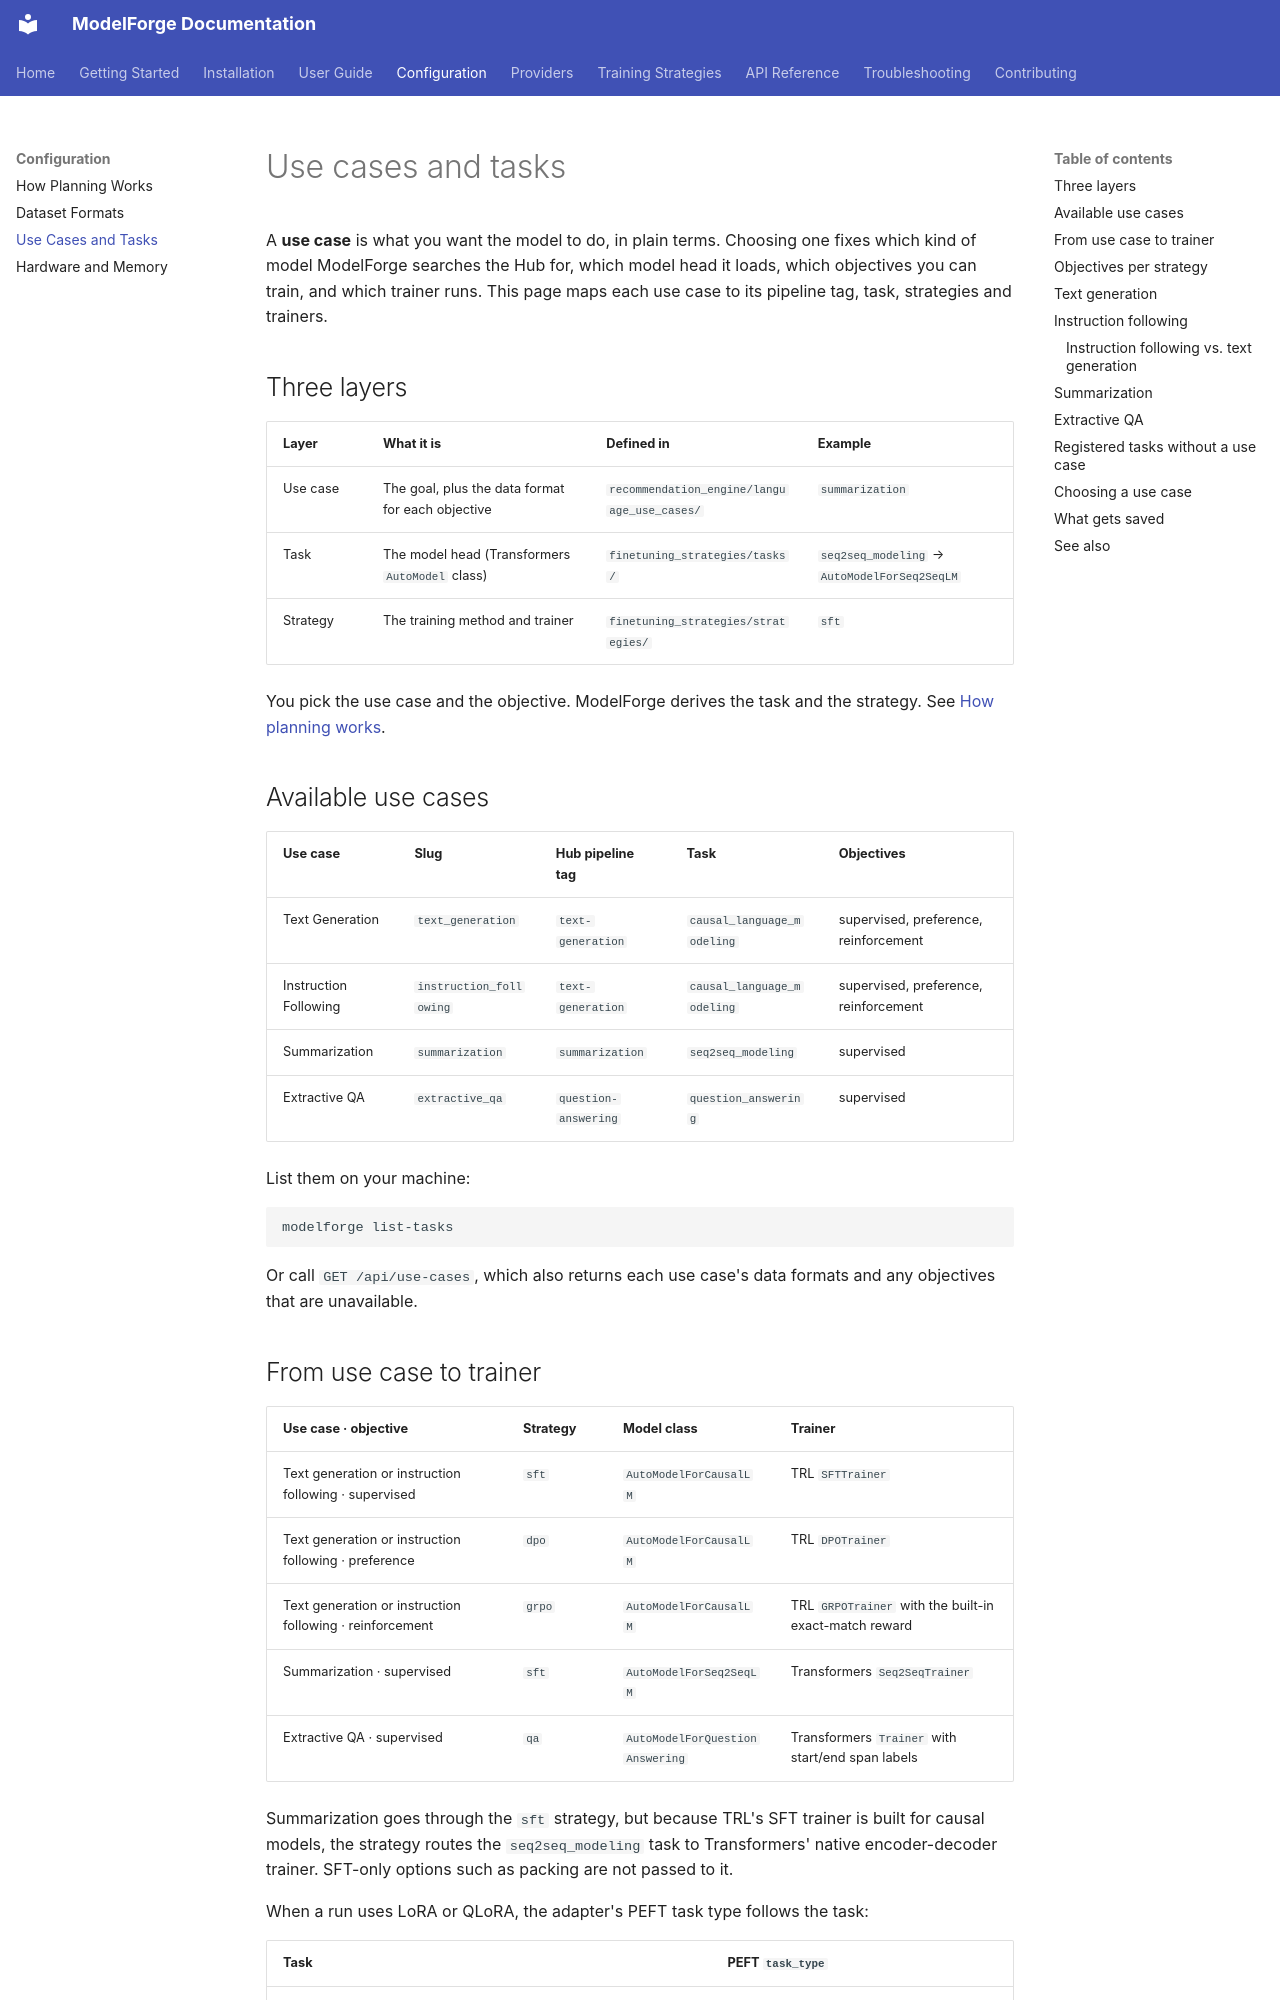

repository: ForgeOpus/ModelForge · page: configuration/training-tasks/index.html · generator: mkdocs

# Use cases and tasks

A **use case** is what you want the model to do, in plain terms. Choosing one fixes which kind of model ModelForge searches the Hub for, which model head it loads, which objectives you can train, and which trainer runs. This page maps each use case to its pipeline tag, task, strategies and trainers.

## Three layers

| Layer | What it is | Defined in | Example |
|---|---|---|---|
| Use case | The goal, plus the data format for each objective | `recommendation_engine/language_use_cases/` | `summarization` |
| Task | The model head (Transformers `AutoModel` class) | `finetuning_strategies/tasks/` | `seq2seq_modeling` → `AutoModelForSeq2SeqLM` |
| Strategy | The training method and trainer | `finetuning_strategies/strategies/` | `sft` |

You pick the use case and the objective. ModelForge derives the task and the strategy. See [How planning works](configuration-guide.md#step-1-use-case-and-objective).

## Available use cases

| Use case | Slug | Hub pipeline tag | Task | Objectives |
|---|---|---|---|---|
| Text Generation | `text_generation` | `text-generation` | `causal_language_modeling` | supervised, preference, reinforcement |
| Instruction Following | `instruction_following` | `text-generation` | `causal_language_modeling` | supervised, preference, reinforcement |
| Summarization | `summarization` | `summarization` | `seq2seq_modeling` | supervised |
| Extractive QA | `extractive_qa` | `question-answering` | `question_answering` | supervised |

List them on your machine:

```bash
modelforge list-tasks
```

Or call `GET /api/use-cases`, which also returns each use case's data formats and any objectives that are unavailable.

## From use case to trainer

| Use case · objective | Strategy | Model class | Trainer |
|---|---|---|---|
| Text generation or instruction following · supervised | `sft` | `AutoModelForCausalLM` | TRL `SFTTrainer` |
| Text generation or instruction following · preference | `dpo` | `AutoModelForCausalLM` | TRL `DPOTrainer` |
| Text generation or instruction following · reinforcement | `grpo` | `AutoModelForCausalLM` | TRL `GRPOTrainer` with the built-in exact-match reward |
| Summarization · supervised | `sft` | `AutoModelForSeq2SeqLM` | Transformers `Seq2SeqTrainer` |
| Extractive QA · supervised | `qa` | `AutoModelForQuestionAnswering` | Transformers `Trainer` with start/end span labels |

Summarization goes through the `sft` strategy, but because TRL's SFT trainer is built for causal models, the strategy routes the `seq2seq_modeling` task to Transformers' native encoder-decoder trainer. SFT-only options such as packing are not passed to it.

When a run uses LoRA or QLoRA, the adapter's PEFT task type follows the task:

| Task | PEFT `task_type` |
|---|---|
| `causal_language_modeling` | `CAUSAL_LM` |
| `seq2seq_modeling` | `SEQ_2_SEQ_LM` |
| `question_answering` | `QUESTION_ANS` |
